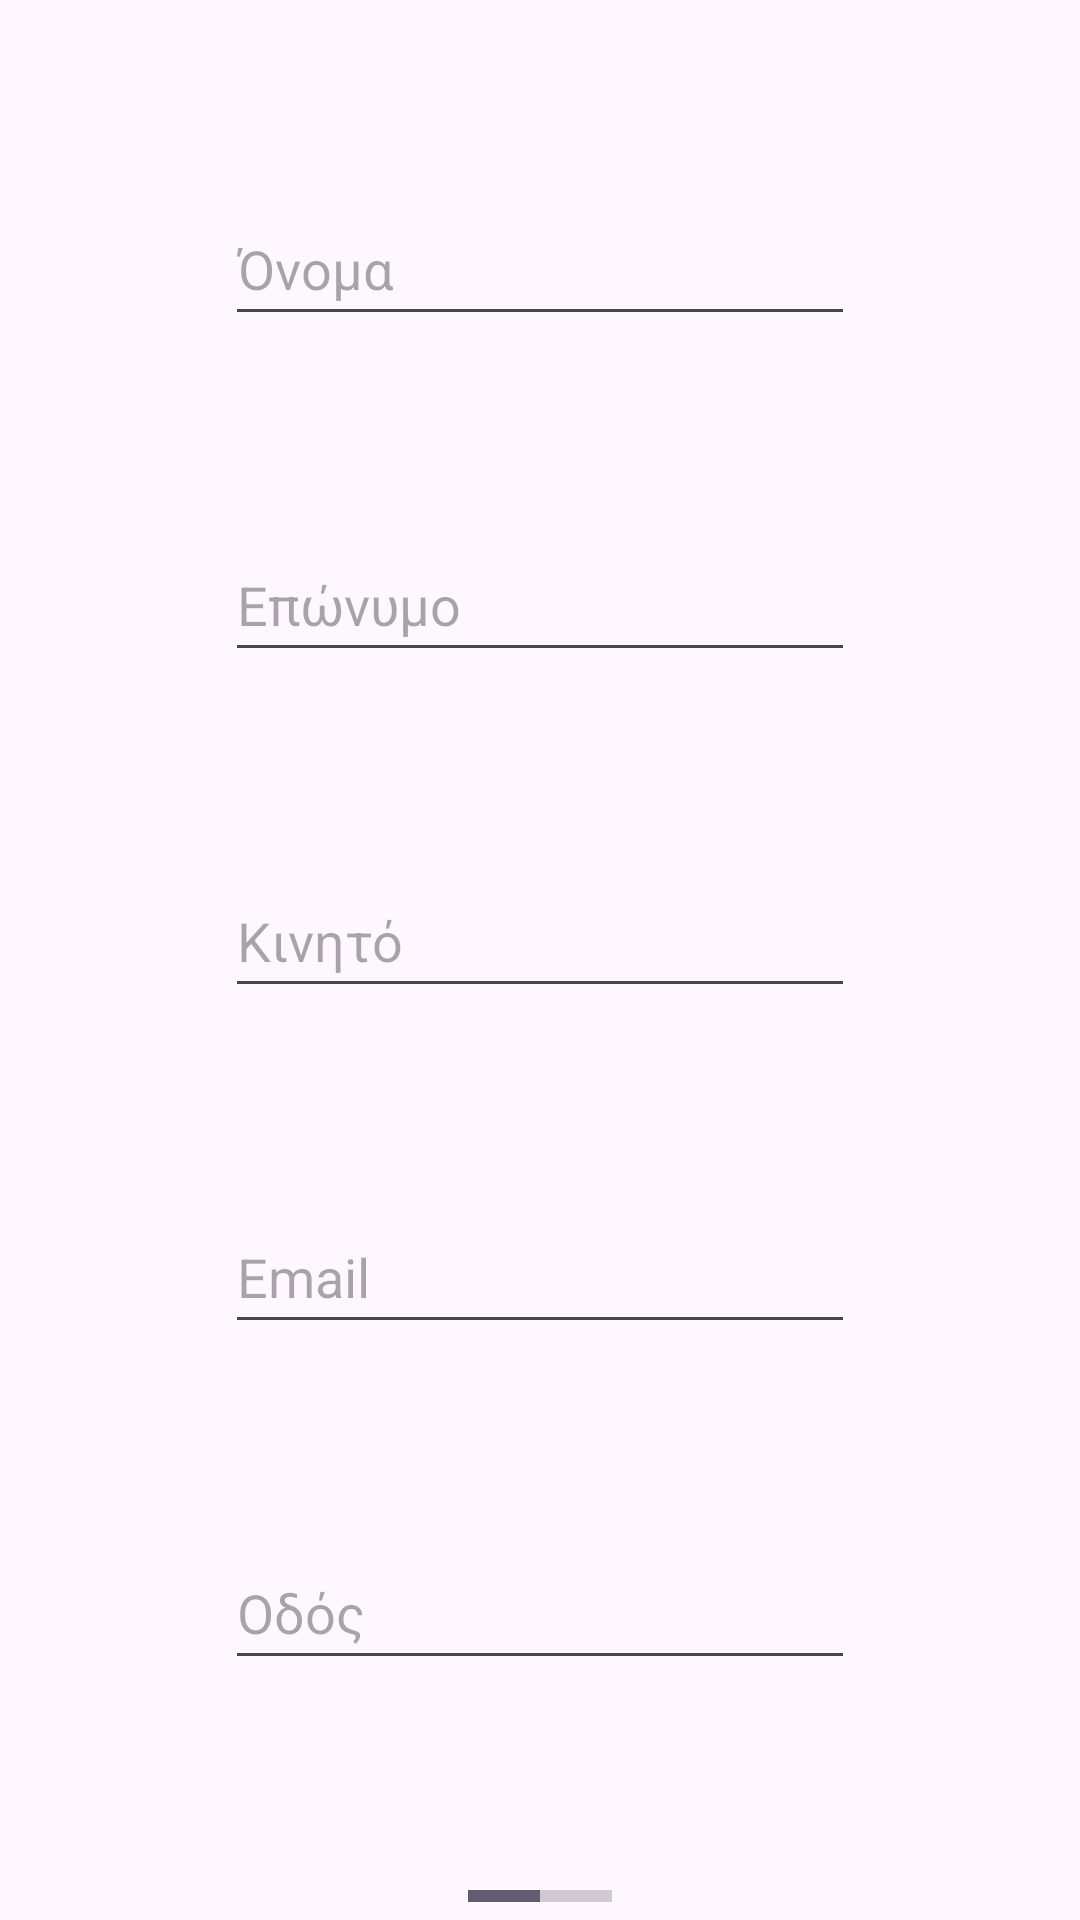

This screen was rendered from an Android layout file. Write that file and the resources it references.
<!-- AndroidManifest.xml: application theme Theme.Tentoclock -->
<!-- res/layout/fragment_add_cust_tab1.xml -->
<?xml version="1.0" encoding="utf-8"?>
<androidx.constraintlayout.widget.ConstraintLayout xmlns:android="http://schemas.android.com/apk/res/android"
    xmlns:app="http://schemas.android.com/apk/res-auto"
    xmlns:tools="http://schemas.android.com/tools"
    android:layout_width="match_parent"
    android:layout_height="match_parent"
    tools:context=".AddCustTab1">

    <EditText
        android:id="@+id/editText_onoma"
        android:layout_width="wrap_content"
        android:layout_height="wrap_content"
        android:ems="10"
        android:hint="Όνομα"
        android:inputType="text"
        android:minHeight="48dp"
        app:layout_constraintBottom_toTopOf="@+id/editText_eponymo"
        app:layout_constraintEnd_toEndOf="parent"
        app:layout_constraintHorizontal_bias="0.5"
        app:layout_constraintStart_toStartOf="parent"
        app:layout_constraintTop_toTopOf="parent" />


    <EditText
        android:id="@+id/editText_eponymo"
        android:layout_width="wrap_content"
        android:layout_height="wrap_content"
        android:ems="10"
        android:hint="Επώνυμο"
        android:inputType="text"
        android:minHeight="48dp"
        app:layout_constraintBottom_toTopOf="@+id/editText_kinhto"
        app:layout_constraintEnd_toEndOf="parent"
        app:layout_constraintHorizontal_bias="0.5"
        app:layout_constraintStart_toStartOf="parent"
        app:layout_constraintTop_toBottomOf="@+id/editText_onoma" />

    <EditText
        android:id="@+id/editText_kinhto"
        android:layout_width="wrap_content"
        android:layout_height="wrap_content"
        android:ems="10"
        android:hint="Κινητό"
        android:inputType="text"
        android:minHeight="48dp"
        app:layout_constraintBottom_toTopOf="@+id/editText_email"
        app:layout_constraintEnd_toEndOf="parent"
        app:layout_constraintHorizontal_bias="0.5"
        app:layout_constraintStart_toStartOf="parent"
        app:layout_constraintTop_toBottomOf="@+id/editText_eponymo" />

    <EditText
        android:id="@+id/editText_email"
        android:layout_width="wrap_content"
        android:layout_height="wrap_content"
        android:ems="10"
        android:hint="Email"
        android:inputType="text"
        android:minHeight="48dp"
        app:layout_constraintBottom_toTopOf="@+id/editText_odos"
        app:layout_constraintEnd_toEndOf="parent"
        app:layout_constraintHorizontal_bias="0.5"
        app:layout_constraintStart_toStartOf="parent"
        app:layout_constraintTop_toBottomOf="@+id/editText_kinhto" />


    <EditText
        android:id="@+id/editText_odos"
        android:layout_width="wrap_content"
        android:layout_height="wrap_content"
        android:ems="10"
        android:hint="Οδός"
        android:inputType="text"
        android:minHeight="48dp"
        app:layout_constraintBottom_toTopOf="@+id/progressBar"
        app:layout_constraintEnd_toEndOf="parent"
        app:layout_constraintHorizontal_bias="0.5"
        app:layout_constraintStart_toStartOf="parent"
        app:layout_constraintTop_toBottomOf="@+id/editText_email" />

    <ProgressBar
        android:id="@+id/progressBar"
        style="?android:attr/progressBarStyleHorizontal"
        android:layout_width="wrap_content"
        android:layout_height="wrap_content"
        android:progress="50"
        app:layout_constraintBottom_toBottomOf="parent"
        app:layout_constraintEnd_toEndOf="parent"
        app:layout_constraintStart_toStartOf="parent" />

</androidx.constraintlayout.widget.ConstraintLayout>
<!-- resources referenced by this layout -->
<resources>
  <style name="Theme.Tentoclock" parent="Base.Theme.Tentoclock" />
  <style name="Base.Theme.Tentoclock" parent="Theme.Material3.DayNight.NoActionBar">
          
          
      </style>
</resources>
